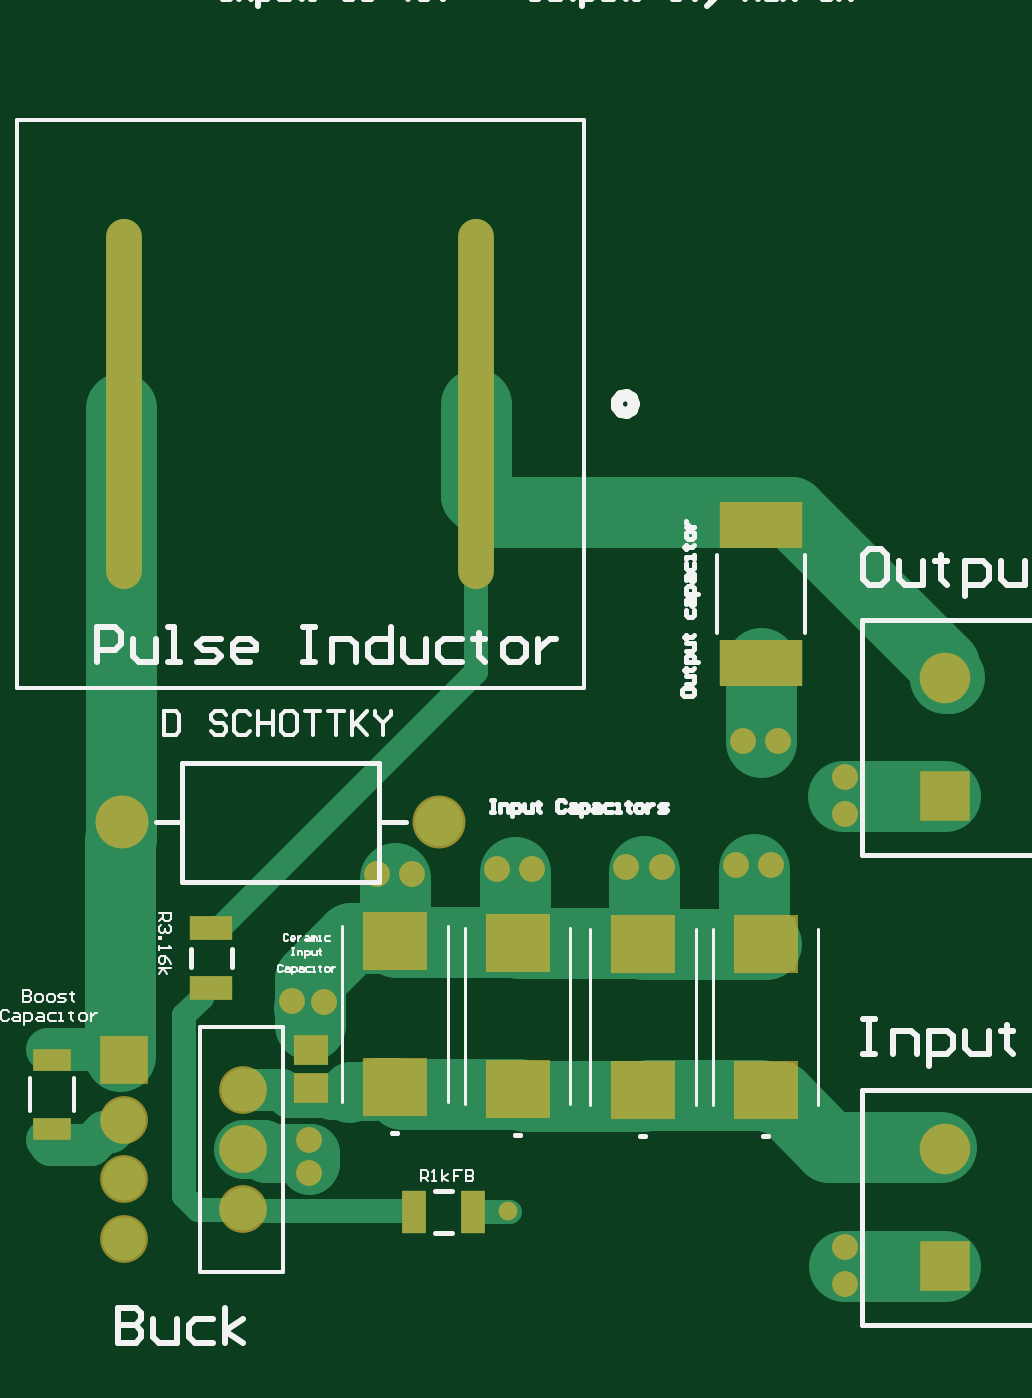
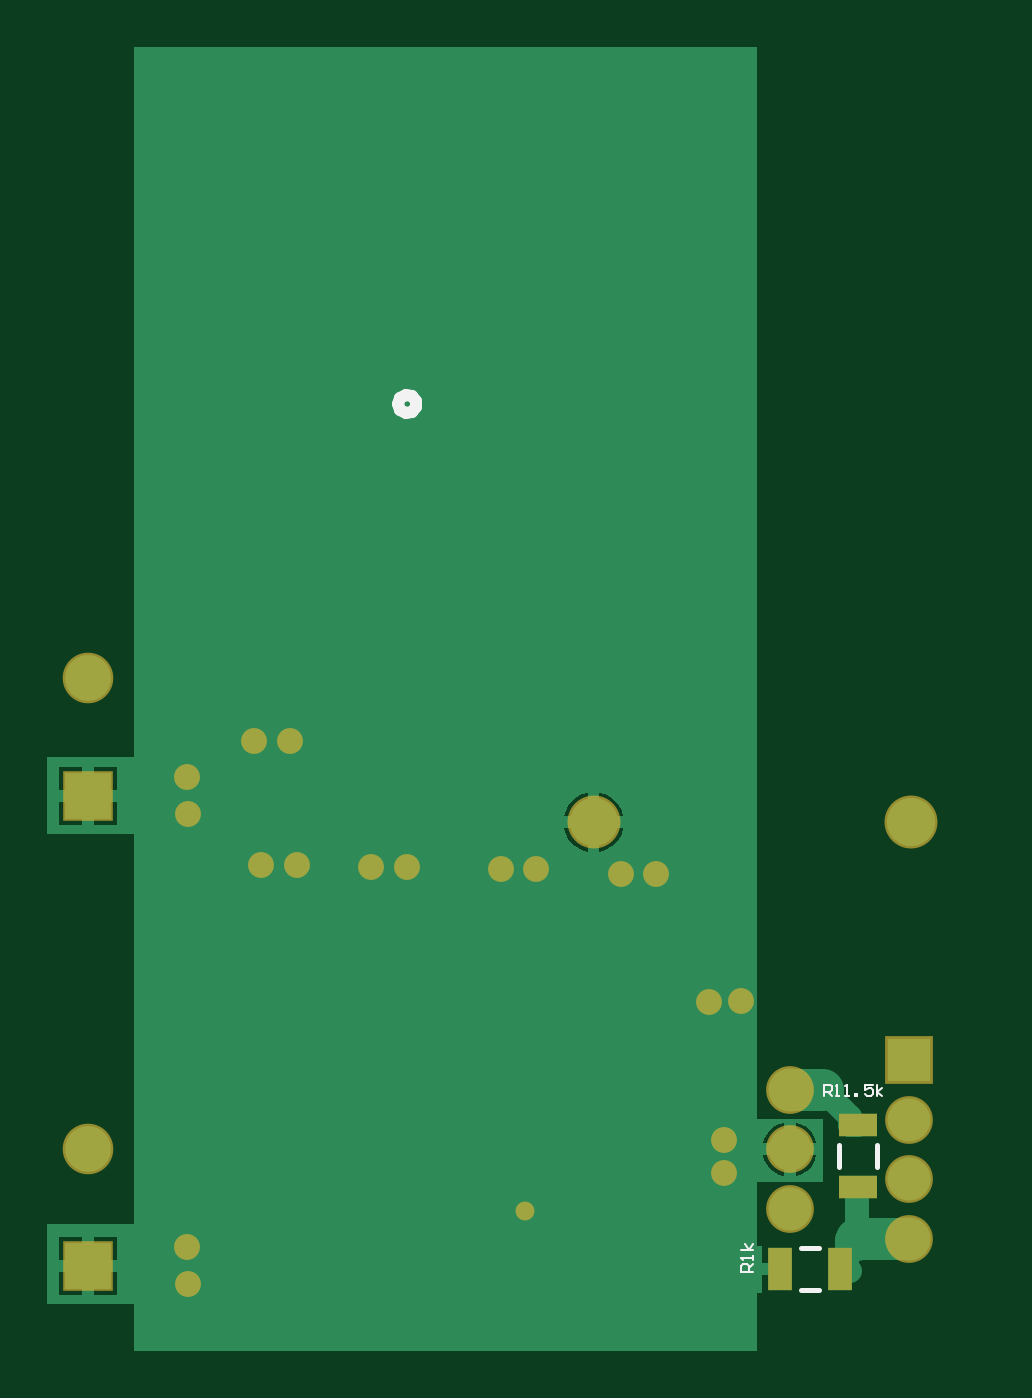
Circuit board: 9 layer files. Board 40.0 x 55.5 mm.
- bottom_copper: converter.GBL (4151 bytes)
- bottom_silk: converter.GBO (1548 bytes)
- paste: converter.GBP (432 bytes)
- bottom_mask: converter.GBS (1390 bytes)
- outline: converter.GM1 (287 bytes)
- top_copper: converter.GTL (4583 bytes)
- top_silk: converter.GTO (19152 bytes)
- paste: converter.GTP (948 bytes)
- top_mask: converter.GTS (1901 bytes)

=== bottom_copper: converter.GBL ===
G04*
G04 #@! TF.GenerationSoftware,Altium Limited,Altium Designer,21.6.4 (81)*
G04*
G04 Layer_Physical_Order=2*
G04 Layer_Color=16711680*
%FSLAX25Y25*%
%MOIN*%
G70*
G04*
G04 #@! TF.SameCoordinates,9F969A03-44F6-4926-99EA-133C1CF4BE5F*
G04*
G04*
G04 #@! TF.FilePolarity,Positive*
G04*
G01*
G75*
%ADD23R,0.04134X0.07087*%
%ADD34C,0.07087*%
%ADD35C,0.03937*%
%ADD40C,0.07200*%
%ADD41R,0.07200X0.07200*%
%ADD42C,0.08071*%
%ADD43C,0.07677*%
%ADD44R,0.07677X0.07677*%
%ADD45C,0.03543*%
%ADD46C,0.02362*%
%ADD47R,0.06528X0.03764*%
G36*
X183071Y129134D02*
X197638D01*
Y116142D01*
X183071D01*
Y50787D01*
X197638Y50787D01*
Y37402D01*
X183071D01*
Y29528D01*
X78740D01*
Y39370D01*
X77870D01*
Y42307D01*
X74803D01*
Y44307D01*
X77870D01*
Y47244D01*
X78740D01*
X78740Y57874D01*
X67716Y57874D01*
X67716Y68504D01*
X78740D01*
Y248031D01*
X183071D01*
Y129134D01*
D02*
G37*
%LPC*%
G36*
X195587Y127378D02*
X191748D01*
Y123539D01*
X195587D01*
Y127378D01*
D02*
G37*
G36*
X189748D02*
X185909D01*
Y123539D01*
X189748D01*
Y127378D01*
D02*
G37*
G36*
X107083Y123055D02*
Y119110D01*
X111028D01*
X110775Y120054D01*
X110112Y121202D01*
X109175Y122140D01*
X108026Y122802D01*
X107083Y123055D01*
D02*
G37*
G36*
X105083D02*
X104139Y122802D01*
X102991Y122140D01*
X102053Y121202D01*
X101390Y120054D01*
X101138Y119110D01*
X105083D01*
Y123055D01*
D02*
G37*
G36*
X195587Y121539D02*
X191748D01*
Y117701D01*
X195587D01*
Y121539D01*
D02*
G37*
G36*
X189748D02*
X185909D01*
Y117701D01*
X189748D01*
Y121539D01*
D02*
G37*
G36*
X111028Y117110D02*
X107083D01*
Y113165D01*
X108026Y113418D01*
X109175Y114081D01*
X110112Y115018D01*
X110775Y116167D01*
X111028Y117110D01*
D02*
G37*
G36*
X105083D02*
X101138D01*
X101390Y116167D01*
X102053Y115018D01*
X102991Y114081D01*
X104139Y113418D01*
X105083Y113165D01*
Y117110D01*
D02*
G37*
G36*
X74228Y67841D02*
Y64346D01*
X77723D01*
X77515Y65122D01*
X76909Y66171D01*
X76053Y67027D01*
X75004Y67633D01*
X74228Y67841D01*
D02*
G37*
G36*
X72228D02*
X71453Y67633D01*
X70404Y67027D01*
X69547Y66171D01*
X68942Y65122D01*
X68734Y64346D01*
X72228D01*
Y67841D01*
D02*
G37*
G36*
X77723Y62346D02*
X74228D01*
Y58852D01*
X75004Y59060D01*
X76053Y59666D01*
X76909Y60522D01*
X77515Y61571D01*
X77723Y62346D01*
D02*
G37*
G36*
X72228D02*
X68734D01*
X68942Y61571D01*
X69547Y60522D01*
X70404Y59666D01*
X71453Y59060D01*
X72228Y58852D01*
Y62346D01*
D02*
G37*
G36*
X195587Y48638D02*
X191748D01*
Y44799D01*
X195587D01*
Y48638D01*
D02*
G37*
G36*
X189748D02*
X185909D01*
Y44799D01*
X189748D01*
Y48638D01*
D02*
G37*
G36*
X195587Y42799D02*
X191748D01*
Y38961D01*
X195587D01*
Y42799D01*
D02*
G37*
G36*
X189748D02*
X185909D01*
Y38961D01*
X189748D01*
Y42799D01*
D02*
G37*
%LPD*%
D23*
X64764Y43307D02*
D03*
X74803D02*
D03*
D34*
X67710Y73325D02*
X73207D01*
X73228Y73347D01*
X61911Y48325D02*
X62008Y48228D01*
X53250Y48325D02*
X61911D01*
X53228Y48346D02*
X53250Y48325D01*
D35*
X61897Y67512D02*
X63107D01*
Y68721D02*
X67710Y73325D01*
X61811Y67426D02*
X61897Y67512D01*
X63107D02*
Y68721D01*
X62008Y48228D02*
Y56897D01*
X63583Y43504D02*
Y48325D01*
X73228Y63346D02*
X74111D01*
X63090Y43012D02*
X63583Y43504D01*
D40*
X53228Y48346D02*
D03*
X73228Y53347D02*
D03*
X53228Y58346D02*
D03*
X73228Y63346D02*
D03*
X53228Y68347D02*
D03*
X73228Y73347D02*
D03*
D41*
X53228Y78347D02*
D03*
D42*
X106083Y118110D02*
D03*
X52972D02*
D03*
D43*
X190748Y142224D02*
D03*
X190748Y63484D02*
D03*
D44*
X190748Y122539D02*
D03*
X190748Y43799D02*
D03*
D45*
X137402Y110630D02*
D03*
X143307D02*
D03*
X174016Y40846D02*
D03*
X174114Y47047D02*
D03*
X174016Y119488D02*
D03*
X174114Y125689D02*
D03*
X84252Y59449D02*
D03*
Y64961D02*
D03*
X86811Y88090D02*
D03*
X81398Y88189D02*
D03*
X101476Y109449D02*
D03*
X95571D02*
D03*
X161713Y110925D02*
D03*
X162894Y131693D02*
D03*
X156988D02*
D03*
X155807Y110925D02*
D03*
X121653Y110335D02*
D03*
X115748D02*
D03*
D46*
X117618Y52953D02*
D03*
D47*
X61811Y67426D02*
D03*
Y56984D02*
D03*
M02*

=== bottom_silk: converter.GBO ===
G04*
G04 #@! TF.GenerationSoftware,Altium Limited,Altium Designer,21.6.4 (81)*
G04*
G04 Layer_Color=32896*
%FSLAX25Y25*%
%MOIN*%
G70*
G04*
G04 #@! TF.SameCoordinates,9F969A03-44F6-4926-99EA-133C1CF4BE5F*
G04*
G04*
G04 #@! TF.FilePolarity,Positive*
G04*
G01*
G75*
%ADD10C,0.02000*%
%ADD11C,0.00787*%
%ADD14C,0.00394*%
D10*
X138776Y188189D02*
X138425Y189153D01*
X137536Y189666D01*
X136526Y189488D01*
X135866Y188702D01*
Y187676D01*
X136526Y186890D01*
X137536Y186712D01*
X138425Y187225D01*
X138776Y188189D01*
D11*
X58661Y60342D02*
Y64067D01*
X64961Y60342D02*
Y64067D01*
X68307Y39862D02*
X71260D01*
X68307Y46752D02*
X71260D01*
D14*
X67518Y72244D02*
Y74212D01*
X66534D01*
X66206Y73884D01*
Y73228D01*
X66534Y72900D01*
X67518D01*
X66862D02*
X66206Y72244D01*
X65550D02*
X64894D01*
X65222D01*
Y74212D01*
X65550Y73884D01*
X63910Y72244D02*
X63254D01*
X63582D01*
Y74212D01*
X63910Y73884D01*
X62270Y72244D02*
Y72572D01*
X61942D01*
Y72244D01*
X62270D01*
X59319Y74212D02*
X60631D01*
Y73228D01*
X59975Y73556D01*
X59647D01*
X59319Y73228D01*
Y72572D01*
X59647Y72244D01*
X60303D01*
X60631Y72572D01*
X58663Y72244D02*
Y74212D01*
Y72900D02*
X57679Y73556D01*
X58663Y72900D02*
X57679Y72244D01*
X79429Y42881D02*
X81397D01*
Y43865D01*
X81069Y44193D01*
X80413D01*
X80085Y43865D01*
Y42881D01*
Y43537D02*
X79429Y44193D01*
Y44849D02*
Y45505D01*
Y45177D01*
X81397D01*
X81069Y44849D01*
X79429Y46489D02*
X81397D01*
X80085D02*
X80741Y47473D01*
X80085Y46489D02*
X79429Y47473D01*
M02*

=== paste: converter.GBP ===
G04*
G04 #@! TF.GenerationSoftware,Altium Limited,Altium Designer,21.6.4 (81)*
G04*
G04 Layer_Color=128*
%FSLAX25Y25*%
%MOIN*%
G70*
G04*
G04 #@! TF.SameCoordinates,9F969A03-44F6-4926-99EA-133C1CF4BE5F*
G04*
G04*
G04 #@! TF.FilePolarity,Positive*
G04*
G01*
G75*
%ADD23R,0.04134X0.07087*%
%ADD47R,0.06528X0.03764*%
D23*
X64764Y43307D02*
D03*
X74803D02*
D03*
D47*
X61811Y67426D02*
D03*
Y56984D02*
D03*
M02*

=== bottom_mask: converter.GBS ===
G04*
G04 #@! TF.GenerationSoftware,Altium Limited,Altium Designer,21.6.4 (81)*
G04*
G04 Layer_Color=16711935*
%FSLAX25Y25*%
%MOIN*%
G70*
G04*
G04 #@! TF.SameCoordinates,9F969A03-44F6-4926-99EA-133C1CF4BE5F*
G04*
G04*
G04 #@! TF.FilePolarity,Negative*
G04*
G01*
G75*
%ADD23R,0.04134X0.07087*%
%ADD26C,0.08000*%
%ADD27R,0.08000X0.08000*%
%ADD28C,0.08871*%
%ADD29C,0.08477*%
%ADD30R,0.08477X0.08477*%
%ADD31C,0.04343*%
%ADD32C,0.03162*%
%ADD47R,0.06528X0.03764*%
D23*
X64764Y43307D02*
D03*
X74803D02*
D03*
D26*
X53228Y48346D02*
D03*
X73228Y53347D02*
D03*
X53228Y58346D02*
D03*
X73228Y63346D02*
D03*
X53228Y68347D02*
D03*
X73228Y73347D02*
D03*
D27*
X53228Y78347D02*
D03*
D28*
X106083Y118110D02*
D03*
X52972D02*
D03*
D29*
X190748Y142224D02*
D03*
X190748Y63484D02*
D03*
D30*
X190748Y122539D02*
D03*
X190748Y43799D02*
D03*
D31*
X137402Y110630D02*
D03*
X143307D02*
D03*
X174016Y40846D02*
D03*
X174114Y47047D02*
D03*
X174016Y119488D02*
D03*
X174114Y125689D02*
D03*
X84252Y59449D02*
D03*
Y64961D02*
D03*
X86811Y88090D02*
D03*
X81398Y88189D02*
D03*
X101476Y109449D02*
D03*
X95571D02*
D03*
X161713Y110925D02*
D03*
X162894Y131693D02*
D03*
X156988D02*
D03*
X155807Y110925D02*
D03*
X121653Y110335D02*
D03*
X115748D02*
D03*
D32*
X117618Y52953D02*
D03*
D47*
X61811Y67426D02*
D03*
Y56984D02*
D03*
M02*

=== outline: converter.GM1 ===
G04*
G04 #@! TF.GenerationSoftware,Altium Limited,Altium Designer,21.6.4 (81)*
G04*
G04 Layer_Color=16711935*
%FSLAX25Y25*%
%MOIN*%
G70*
G04*
G04 #@! TF.SameCoordinates,9F969A03-44F6-4926-99EA-133C1CF4BE5F*
G04*
G04*
G04 #@! TF.FilePolarity,Positive*
G04*
G01*
G75*
M02*

=== top_copper: converter.GTL ===
G04*
G04 #@! TF.GenerationSoftware,Altium Limited,Altium Designer,21.6.4 (81)*
G04*
G04 Layer_Physical_Order=1*
G04 Layer_Color=255*
%FSLAX25Y25*%
%MOIN*%
G70*
G04*
G04 #@! TF.SameCoordinates,9F969A03-44F6-4926-99EA-133C1CF4BE5F*
G04*
G04*
G04 #@! TF.FilePolarity,Positive*
G04*
G01*
G75*
%ADD18O,0.06000X0.62000*%
%ADD19R,0.09921X0.09095*%
%ADD20R,0.05709X0.05140*%
%ADD21R,0.13800X0.07700*%
%ADD22R,0.06300X0.03800*%
%ADD23R,0.04134X0.07087*%
%ADD24R,0.07087X0.04134*%
%ADD33C,0.11811*%
%ADD34C,0.07087*%
%ADD35C,0.03937*%
%ADD36C,0.09843*%
%ADD37C,0.07874*%
%ADD38C,0.05118*%
%ADD39C,0.07205*%
%ADD40C,0.07200*%
%ADD41R,0.07200X0.07200*%
%ADD42C,0.08071*%
%ADD43C,0.07677*%
%ADD44R,0.07677X0.07677*%
%ADD45C,0.03543*%
%ADD46C,0.02362*%
D18*
X53276Y188189D02*
D03*
X112276D02*
D03*
D19*
X140157Y97736D02*
D03*
Y73327D02*
D03*
X98622Y98228D02*
D03*
Y73819D02*
D03*
X119193Y97933D02*
D03*
Y73524D02*
D03*
X160728Y97736D02*
D03*
Y73327D02*
D03*
D20*
X84646Y79932D02*
D03*
Y73611D02*
D03*
D21*
X159941Y167998D02*
D03*
Y144798D02*
D03*
D22*
X41240Y66739D02*
D03*
Y78339D02*
D03*
D23*
X101772Y52854D02*
D03*
X111811D02*
D03*
D24*
X67913Y100394D02*
D03*
Y90354D02*
D03*
D33*
X52756Y115256D02*
Y187500D01*
X112276Y172984D02*
Y188189D01*
X140453Y99410D02*
Y110039D01*
X159941Y131595D02*
Y144798D01*
X91368Y98819D02*
X98622D01*
X98819D01*
X84449Y86811D02*
Y91900D01*
X173721Y122539D02*
X190748D01*
X173917Y43799D02*
X190748D01*
X99803Y72638D02*
X119390D01*
X120374Y72342D02*
X140256D01*
X141043Y72441D02*
X159843D01*
X163091Y72047D02*
X171358Y63779D01*
X161417Y72047D02*
X163091D01*
X171358Y63779D02*
X190157D01*
X84252Y87008D02*
X84449Y86811D01*
X98819Y98819D02*
X99213Y99213D01*
X98622Y98819D02*
Y108858D01*
Y98228D02*
Y98819D01*
X84449Y91900D02*
X91368Y98819D01*
X84449Y84153D02*
Y86811D01*
X98770Y98081D02*
X119045D01*
X52559Y79016D02*
Y115354D01*
X191339Y142224D02*
X191535Y142421D01*
X190650Y143701D02*
Y144488D01*
X190748Y142224D02*
X191339D01*
X140157Y97736D02*
X160728D01*
X119291Y97835D02*
X140059D01*
X118799Y99114D02*
Y109744D01*
X158858Y99705D02*
Y110335D01*
X112276Y172984D02*
X115181Y170079D01*
X165059D01*
X190650Y144488D01*
D34*
X80964Y72047D02*
X98819D01*
X73228Y73347D02*
X79665D01*
X80964Y72047D01*
X53198Y68347D02*
X53228D01*
X40354Y64862D02*
X41086Y64131D01*
X47779D01*
X49938Y66290D02*
X51141D01*
X53198Y68347D01*
X47779Y64131D02*
X49938Y66290D01*
D35*
X111811Y52854D02*
X117913D01*
X101673Y53100D02*
X101772Y53199D01*
X73474Y53100D02*
X101673D01*
X73425Y53150D02*
X73425D01*
X73425D02*
X73474Y53100D01*
X101772Y53199D02*
Y53248D01*
X84646Y73611D02*
X85925Y72332D01*
X84449Y80129D02*
X84646Y79932D01*
X84449Y80129D02*
Y84153D01*
X112276Y143280D02*
Y172984D01*
X68209Y100394D02*
X69390D01*
X112276Y143280D01*
X66437Y90354D02*
X67913D01*
X66339Y88779D02*
Y90256D01*
X66437Y90354D01*
X63386Y85827D02*
X66339Y88779D01*
X63386Y55456D02*
X65692Y53150D01*
X63386Y55456D02*
Y85827D01*
X65692Y53150D02*
X73425D01*
X73228Y53347D02*
X73425Y53150D01*
X190453Y63484D02*
X190748D01*
X159941Y131595D02*
X160039Y131496D01*
X159547Y168391D02*
X159941Y167998D01*
D36*
X77126Y62783D02*
X84461D01*
X98622Y73661D02*
Y73819D01*
Y73661D02*
X98661Y73622D01*
X95506Y73779D02*
X98583D01*
X94845Y73119D02*
X95506Y73779D01*
X84252Y60790D02*
X84461Y61000D01*
Y62783D01*
X73228Y63346D02*
X76563D01*
X77126Y62783D01*
X91348Y73119D02*
X94845D01*
X90999Y72770D02*
X91348Y73119D01*
D37*
X89169Y72332D02*
X89607Y72770D01*
X90999D01*
X87894Y72332D02*
X89169D01*
D38*
X85925D02*
X87894D01*
D39*
X40453Y80118D02*
X51457D01*
X52559Y79016D01*
X53228Y78347D01*
D40*
Y48346D02*
D03*
X73228Y53347D02*
D03*
X53228Y58346D02*
D03*
X73228Y63346D02*
D03*
X53228Y68347D02*
D03*
X73228Y73347D02*
D03*
D41*
X53228Y78347D02*
D03*
D42*
X106083Y118110D02*
D03*
X52972D02*
D03*
D43*
X190748Y142224D02*
D03*
X190748Y63484D02*
D03*
D44*
X190748Y122539D02*
D03*
X190748Y43799D02*
D03*
D45*
X137402Y110630D02*
D03*
X143307D02*
D03*
X174016Y40846D02*
D03*
X174114Y47047D02*
D03*
X174016Y119488D02*
D03*
X174114Y125689D02*
D03*
X84252Y59449D02*
D03*
Y64961D02*
D03*
X86811Y88090D02*
D03*
X81398Y88189D02*
D03*
X101476Y109449D02*
D03*
X95571D02*
D03*
X161713Y110925D02*
D03*
X162894Y131693D02*
D03*
X156988D02*
D03*
X155807Y110925D02*
D03*
X121653Y110335D02*
D03*
X115748D02*
D03*
D46*
X117618Y52953D02*
D03*
M02*

=== top_silk: converter.GTO (19152 bytes, source omitted) ===
=== paste: converter.GTP ===
G04*
G04 #@! TF.GenerationSoftware,Altium Limited,Altium Designer,21.6.4 (81)*
G04*
G04 Layer_Color=8421504*
%FSLAX25Y25*%
%MOIN*%
G70*
G04*
G04 #@! TF.SameCoordinates,9F969A03-44F6-4926-99EA-133C1CF4BE5F*
G04*
G04*
G04 #@! TF.FilePolarity,Positive*
G04*
G01*
G75*
%ADD18O,0.06000X0.62000*%
%ADD19R,0.09921X0.09095*%
%ADD20R,0.05709X0.05140*%
%ADD21R,0.13800X0.07700*%
%ADD22R,0.06300X0.03800*%
%ADD23R,0.04134X0.07087*%
%ADD24R,0.07087X0.04134*%
D18*
X53276Y188189D02*
D03*
X112276D02*
D03*
D19*
X140157Y97736D02*
D03*
Y73327D02*
D03*
X98622Y98228D02*
D03*
Y73819D02*
D03*
X119193Y97933D02*
D03*
Y73524D02*
D03*
X160728Y97736D02*
D03*
Y73327D02*
D03*
D20*
X84646Y79932D02*
D03*
Y73611D02*
D03*
D21*
X159941Y167998D02*
D03*
Y144798D02*
D03*
D22*
X41240Y66739D02*
D03*
Y78339D02*
D03*
D23*
X101772Y52854D02*
D03*
X111811D02*
D03*
D24*
X67913Y100394D02*
D03*
Y90354D02*
D03*
M02*

=== top_mask: converter.GTS ===
G04*
G04 #@! TF.GenerationSoftware,Altium Limited,Altium Designer,21.6.4 (81)*
G04*
G04 Layer_Color=8388736*
%FSLAX25Y25*%
%MOIN*%
G70*
G04*
G04 #@! TF.SameCoordinates,9F969A03-44F6-4926-99EA-133C1CF4BE5F*
G04*
G04*
G04 #@! TF.FilePolarity,Negative*
G04*
G01*
G75*
%ADD18O,0.06000X0.62000*%
%ADD20R,0.05709X0.05140*%
%ADD21R,0.13800X0.07700*%
%ADD22R,0.06300X0.03800*%
%ADD23R,0.04134X0.07087*%
%ADD24R,0.07087X0.04134*%
%ADD25R,0.10721X0.09894*%
%ADD26C,0.08000*%
%ADD27R,0.08000X0.08000*%
%ADD28C,0.08871*%
%ADD29C,0.08477*%
%ADD30R,0.08477X0.08477*%
%ADD31C,0.04343*%
%ADD32C,0.03162*%
D18*
X53276Y188189D02*
D03*
X112276D02*
D03*
D20*
X84646Y79932D02*
D03*
Y73611D02*
D03*
D21*
X159941Y167998D02*
D03*
Y144798D02*
D03*
D22*
X41240Y66739D02*
D03*
Y78339D02*
D03*
D23*
X101772Y52854D02*
D03*
X111811D02*
D03*
D24*
X67913Y100394D02*
D03*
Y90354D02*
D03*
D25*
X140157Y97736D02*
D03*
Y73327D02*
D03*
X98622Y98228D02*
D03*
Y73819D02*
D03*
X119193Y97933D02*
D03*
Y73524D02*
D03*
X160728Y97736D02*
D03*
Y73327D02*
D03*
D26*
X53228Y48346D02*
D03*
X73228Y53347D02*
D03*
X53228Y58346D02*
D03*
X73228Y63346D02*
D03*
X53228Y68347D02*
D03*
X73228Y73347D02*
D03*
D27*
X53228Y78347D02*
D03*
D28*
X106083Y118110D02*
D03*
X52972D02*
D03*
D29*
X190748Y142224D02*
D03*
X190748Y63484D02*
D03*
D30*
X190748Y122539D02*
D03*
X190748Y43799D02*
D03*
D31*
X137402Y110630D02*
D03*
X143307D02*
D03*
X174016Y40846D02*
D03*
X174114Y47047D02*
D03*
X174016Y119488D02*
D03*
X174114Y125689D02*
D03*
X84252Y59449D02*
D03*
Y64961D02*
D03*
X86811Y88090D02*
D03*
X81398Y88189D02*
D03*
X101476Y109449D02*
D03*
X95571D02*
D03*
X161713Y110925D02*
D03*
X162894Y131693D02*
D03*
X156988D02*
D03*
X155807Y110925D02*
D03*
X121653Y110335D02*
D03*
X115748D02*
D03*
D32*
X117618Y52953D02*
D03*
M02*

